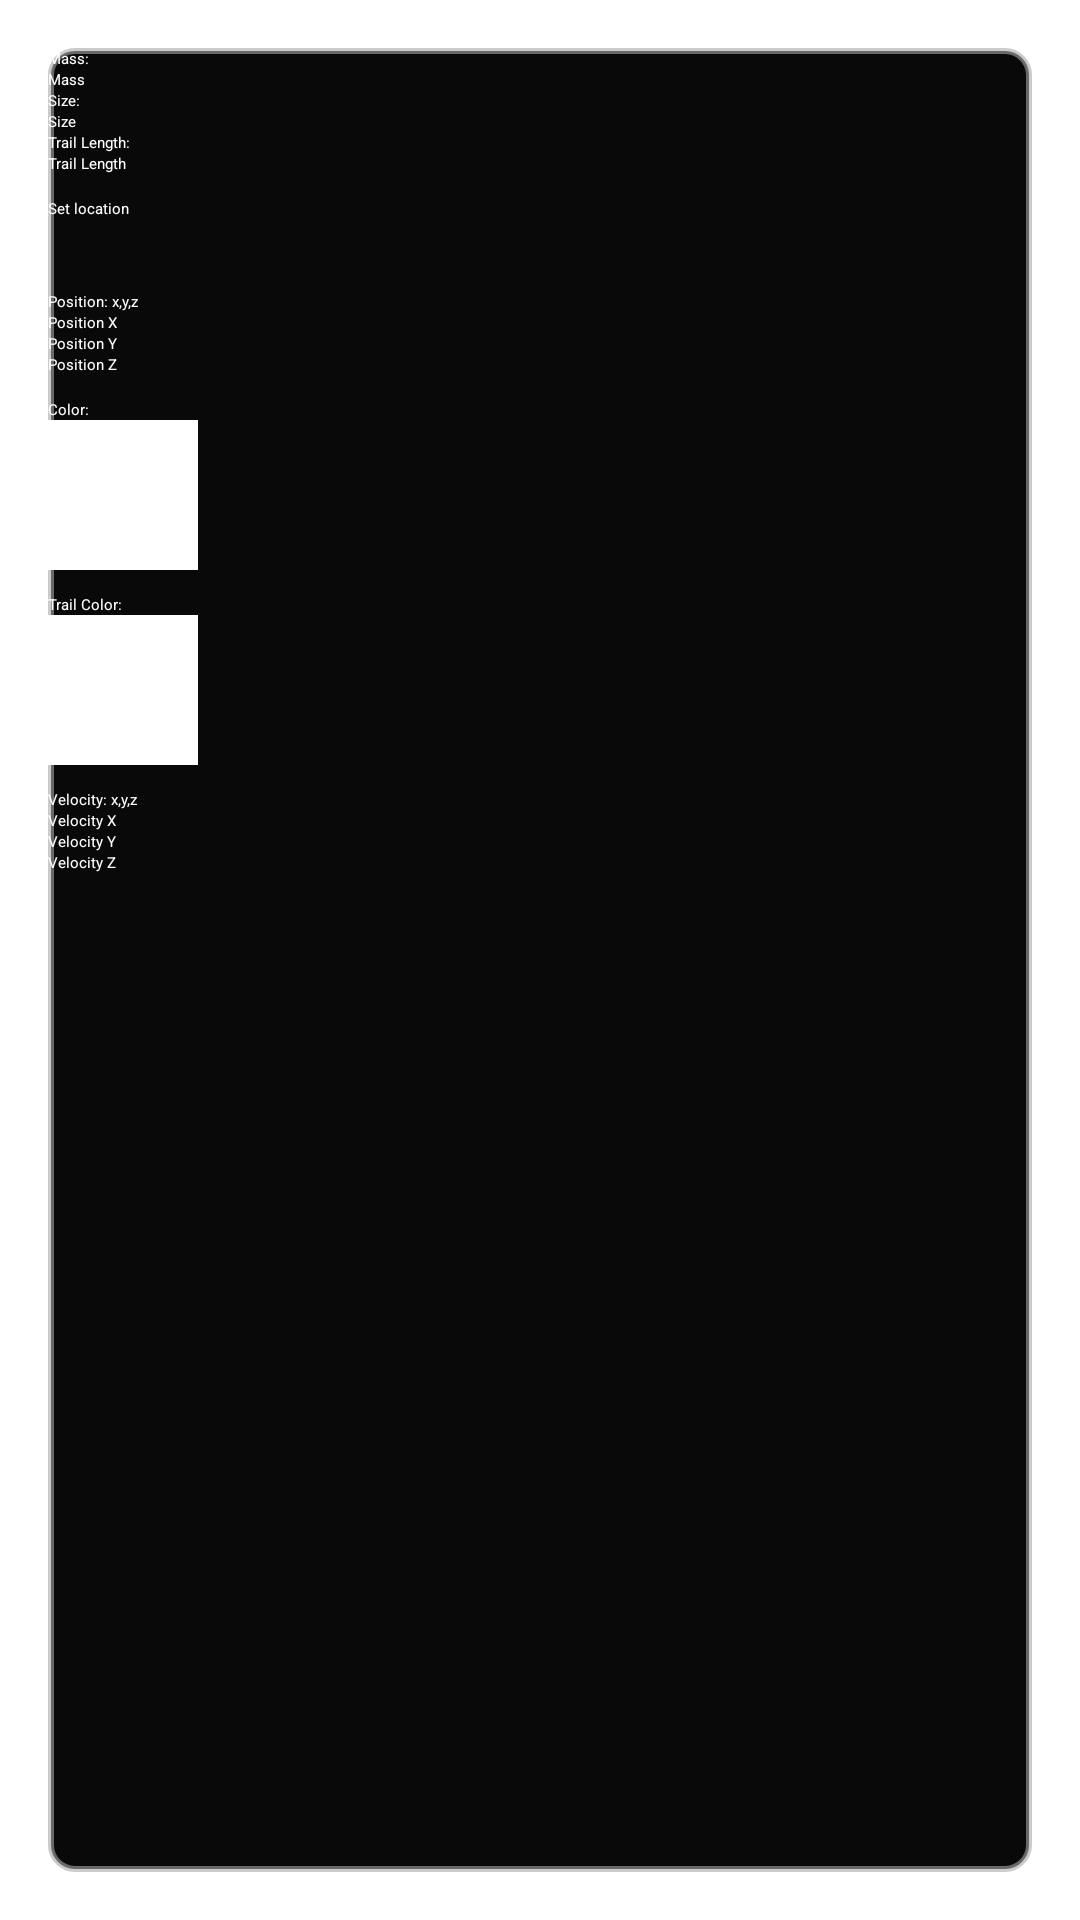

Write the Android layout XML for this screen, with the resource values it uses.
<!-- AndroidManifest.xml: application theme Theme.Theme.PlanetarySystem3D -->
<!-- res/layout/dialog_add_body.xml -->
<?xml version="1.0" encoding="utf-8"?>
 <ScrollView xmlns:android="http://schemas.android.com/apk/res/android" xmlns:app="http://schemas.android.com/apk/res-auto" xmlns:tools="http://schemas.android.com/tools" android:layout_width="match_parent" android:layout_height="match_parent" android:padding="16dp" android:fillViewport="true">

    <androidx.constraintlayout.widget.ConstraintLayout
        android:layout_width="match_parent"
        android:layout_height="wrap_content"
        android:background="@drawable/alert_background_dark">

        <TextView
            android:id="@+id/tvMass"
            android:layout_width="0dp"
            android:layout_height="wrap_content"
            android:text="Mass:"
            android:textColor="@color/white"
            app:layout_constraintEnd_toEndOf="parent"
            app:layout_constraintHorizontal_bias="0.5"
            app:layout_constraintStart_toStartOf="parent"
            app:layout_constraintTop_toTopOf="parent" />

        <EditText
            android:id="@+id/etMass"
            android:layout_width="0dp"
            android:layout_height="wrap_content"
            android:hint="Mass"
            android:inputType="numberDecimal"
            android:textColor="@color/white"
            app:layout_constraintEnd_toEndOf="parent"
            app:layout_constraintHorizontal_bias="0.5"
            app:layout_constraintStart_toStartOf="parent"
            app:layout_constraintTop_toBottomOf="@id/tvMass" />

        <TextView
            android:id="@+id/tvSize"
            android:layout_width="0dp"
            android:layout_height="wrap_content"
            android:text="Size:"
            android:textColor="@color/white"
            app:layout_constraintEnd_toEndOf="parent"
            app:layout_constraintHorizontal_bias="0.5"
            app:layout_constraintStart_toStartOf="parent"
            app:layout_constraintTop_toBottomOf="@id/etMass" />

        <EditText
            android:id="@+id/etSize"
            android:layout_width="0dp"
            android:layout_height="wrap_content"
            android:hint="Size"
            android:inputType="numberDecimal"
            android:textColor="@color/white"
            app:layout_constraintEnd_toEndOf="parent"
            app:layout_constraintHorizontal_bias="0.5"
            app:layout_constraintStart_toStartOf="parent"
            app:layout_constraintTop_toBottomOf="@id/tvSize" />

        <EditText
            android:id="@+id/etTrailLength"
            android:layout_width="0dp"
            android:layout_height="wrap_content"
            android:hint="Trail Length"
            android:inputType="number"
            android:textColor="@color/white"
            app:layout_constraintEnd_toEndOf="parent"
            app:layout_constraintHorizontal_bias="0.5"
            app:layout_constraintStart_toStartOf="parent"
            app:layout_constraintTop_toBottomOf="@id/tvTrailLength" />

        <TextView
            android:id="@+id/tvTrailLength"
            android:layout_width="0dp"
            android:layout_height="wrap_content"
            android:text="Trail Length:"
            android:textColor="@color/white"
            app:layout_constraintEnd_toEndOf="parent"
            app:layout_constraintHorizontal_bias="0.5"
            app:layout_constraintStart_toStartOf="parent"
            app:layout_constraintTop_toBottomOf="@+id/etSize" />

        <ImageView
            android:id="@+id/button_set_location"
            android:layout_width="wrap_content"
            android:layout_height="wrap_content"
            android:layout_marginTop="8dp"
            app:layout_constraintStart_toStartOf="@+id/etVz"
            app:layout_constraintTop_toBottomOf="@+id/tv_button_set_location"
            app:srcCompat="@drawable/ic_round_my_location_24" />

        <TextView
            android:id="@+id/tv_button_set_location"
            android:layout_width="wrap_content"
            android:layout_height="wrap_content"
            android:layout_marginTop="8dp"
            android:text="Set location"
            android:textColor="@color/white"
            app:layout_constraintStart_toStartOf="parent"
            app:layout_constraintTop_toBottomOf="@+id/etTrailLength" />

        <TextView
            android:id="@+id/tvPosition"
            android:layout_width="0dp"
            android:layout_height="wrap_content"
            android:layout_marginTop="16dp"
            android:text="Position: x,y,z"
            android:textColor="@color/white"
            app:layout_constraintEnd_toEndOf="parent"
            app:layout_constraintHorizontal_bias="0.5"
            app:layout_constraintStart_toStartOf="parent"
            app:layout_constraintTop_toBottomOf="@+id/button_set_location" />

        <EditText
            android:id="@+id/etX"
            android:layout_width="0dp"
            android:layout_height="wrap_content"
            android:hint="Position X"
            android:inputType="numberDecimal"
            android:textColor="@color/white"
            app:layout_constraintEnd_toEndOf="parent"
            app:layout_constraintHorizontal_bias="0.5"
            app:layout_constraintStart_toStartOf="parent"
            app:layout_constraintTop_toBottomOf="@id/tvPosition" />

        <EditText
            android:id="@+id/etY"
            android:layout_width="0dp"
            android:layout_height="wrap_content"
            android:hint="Position Y"
            android:inputType="numberDecimal"
            android:textColor="@color/white"
            app:layout_constraintEnd_toEndOf="parent"
            app:layout_constraintHorizontal_bias="0.5"
            app:layout_constraintStart_toStartOf="parent"
            app:layout_constraintTop_toBottomOf="@id/etX" />

        <EditText
            android:id="@+id/etZ"
            android:layout_width="0dp"
            android:layout_height="wrap_content"
            android:hint="Position Z"
            android:inputType="numberDecimal"
            android:textColor="@color/white"
            app:layout_constraintEnd_toEndOf="parent"
            app:layout_constraintHorizontal_bias="0.5"
            app:layout_constraintStart_toStartOf="parent"
            app:layout_constraintTop_toBottomOf="@id/etY" />

        <TextView
            android:id="@+id/tvVelocity"
            android:layout_width="0dp"
            android:layout_height="wrap_content"
            android:layout_marginTop="8dp"
            android:text="Velocity: x,y,z"
            android:textColor="@color/white"
            app:layout_constraintEnd_toEndOf="parent"
            app:layout_constraintHorizontal_bias="0.5"
            app:layout_constraintStart_toStartOf="parent"
            app:layout_constraintTop_toBottomOf="@+id/trailColorView" />

        <EditText
            android:id="@+id/etVx"
            android:layout_width="0dp"
            android:layout_height="wrap_content"
            android:hint="Velocity X"
            android:inputType="numberDecimal"
            android:textColor="@color/white"
            app:layout_constraintEnd_toEndOf="parent"
            app:layout_constraintHorizontal_bias="0.5"
            app:layout_constraintStart_toStartOf="parent"
            app:layout_constraintTop_toBottomOf="@id/tvVelocity" />

        <EditText
            android:id="@+id/etVy"
            android:layout_width="0dp"
            android:layout_height="wrap_content"
            android:hint="Velocity Y"
            android:inputType="numberDecimal"
            android:textColor="@color/white"
            app:layout_constraintEnd_toEndOf="parent"
            app:layout_constraintHorizontal_bias="0.5"
            app:layout_constraintStart_toStartOf="parent"
            app:layout_constraintTop_toBottomOf="@id/etVx" />

        <EditText
            android:id="@+id/etVz"
            android:layout_width="0dp"
            android:layout_height="wrap_content"
            android:hint="Velocity Z"
            android:inputType="numberDecimal"
            android:textColor="@color/white"
            app:layout_constraintEnd_toEndOf="parent"
            app:layout_constraintHorizontal_bias="0.5"
            app:layout_constraintStart_toStartOf="parent"
            app:layout_constraintTop_toBottomOf="@id/etVy" />

        <TextView
            android:id="@+id/tvColor"
            android:layout_width="0dp"
            android:layout_height="wrap_content"
            android:layout_marginTop="8dp"
            android:text="Color:"
            android:textColor="@color/white"
            app:layout_constraintEnd_toEndOf="parent"
            app:layout_constraintStart_toStartOf="parent"
            app:layout_constraintTop_toBottomOf="@+id/etZ" />

        <View
            android:id="@+id/colorView"
            android:layout_width="50dp"
            android:layout_height="50dp"
            android:background="#FFFFFF"
            app:layout_constraintStart_toStartOf="parent"
            app:layout_constraintTop_toBottomOf="@+id/tvColor" />

        <TextView
            android:id="@+id/tvTrailColor"
            android:layout_width="0dp"
            android:layout_height="wrap_content"
            android:layout_marginTop="8dp"
            android:text="Trail Color:"
            android:textColor="@color/white"
            app:layout_constraintEnd_toEndOf="parent"
            app:layout_constraintHorizontal_bias="0.5"
            app:layout_constraintStart_toStartOf="parent"
            app:layout_constraintTop_toBottomOf="@id/colorView" />

        <View
            android:id="@+id/trailColorView"
            android:layout_width="50dp"
            android:layout_height="50dp"
            android:background="#FFFFFF"
            app:layout_constraintStart_toStartOf="parent"
            app:layout_constraintTop_toBottomOf="@id/tvTrailColor" />

    </androidx.constraintlayout.widget.ConstraintLayout>

</ScrollView>
<!-- resources referenced by this layout -->
<resources>
  <color name="white">#FFFFFFFF</color>
  <!-- drawable alert_background_dark (drawable) -->
  <?xml version="1.0" encoding="utf-8"?>
  <shape xmlns:android="http://schemas.android.com/apk/res/android"
      android:shape="rectangle">
      <solid android:color="#0A0909" />
      <stroke
          android:width="2dp"
          android:color="#99AAA8A8" />
      <corners android:radius="8dp" />
  </shape>
  <!-- drawable ic_round_my_location_24 (drawable) -->
  <vector android:height="24dp" android:tint="#928686"
      android:viewportHeight="24" android:viewportWidth="24"
      android:width="24dp" xmlns:android="http://schemas.android.com/apk/res/android">
      <path android:fillColor="@android:color/white" android:pathData="M12,8c-2.21,0 -4,1.79 -4,4s1.79,4 4,4 4,-1.79 4,-4 -1.79,-4 -4,-4zM20.94,11c-0.46,-4.17 -3.77,-7.48 -7.94,-7.94L13,2c0,-0.55 -0.45,-1 -1,-1s-1,0.45 -1,1v1.06C6.83,3.52 3.52,6.83 3.06,11L2,11c-0.55,0 -1,0.45 -1,1s0.45,1 1,1h1.06c0.46,4.17 3.77,7.48 7.94,7.94L11,22c0,0.55 0.45,1 1,1s1,-0.45 1,-1v-1.06c4.17,-0.46 7.48,-3.77 7.94,-7.94L22,13c0.55,0 1,-0.45 1,-1s-0.45,-1 -1,-1h-1.06zM12,19c-3.87,0 -7,-3.13 -7,-7s3.13,-7 7,-7 7,3.13 7,7 -3.13,7 -7,7z"/>
  </vector>
</resources>
